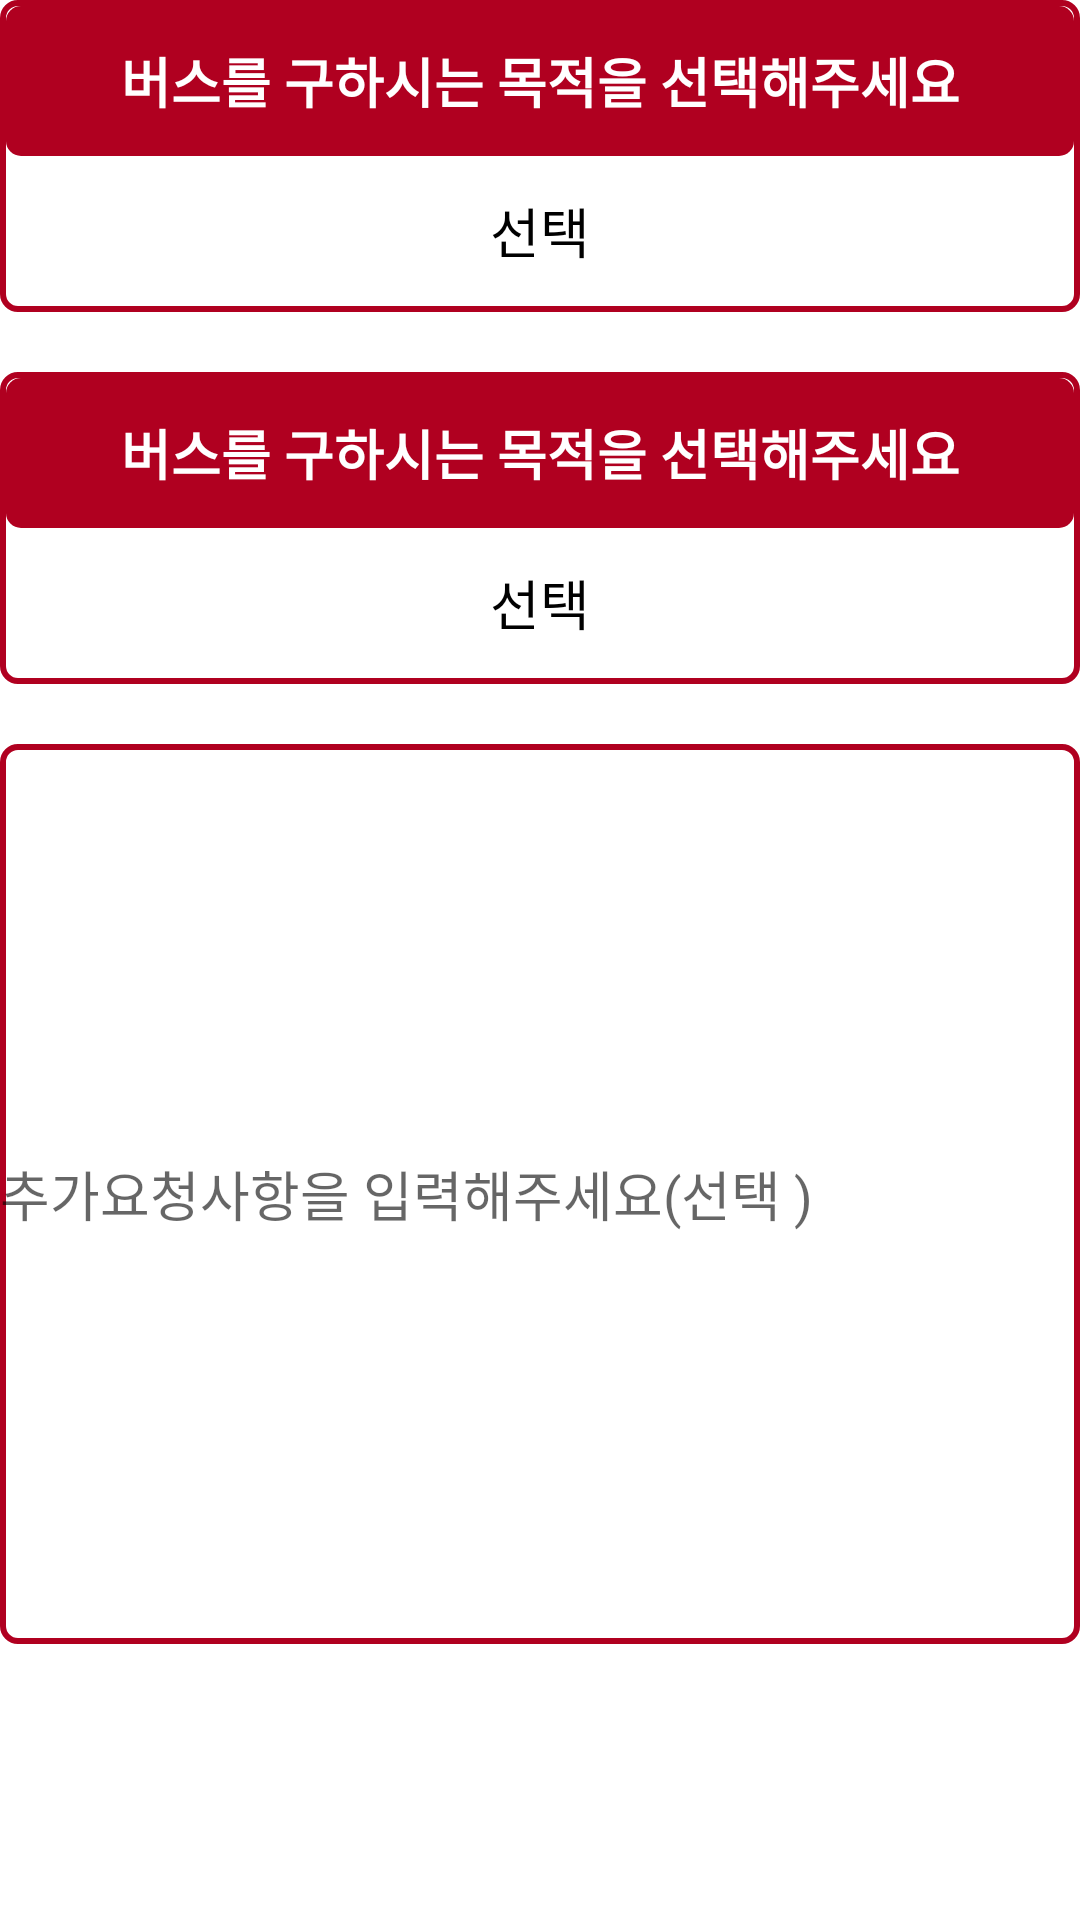

This screen was rendered from an Android layout file. Write that file and the resources it references.
<!-- AndroidManifest.xml: application theme Theme.Kingbus1 -->
<!-- res/layout/fragment_estimate_detail.xml -->
<?xml version="1.0" encoding="utf-8"?>
<androidx.constraintlayout.widget.ConstraintLayout xmlns:android="http://schemas.android.com/apk/res/android"
    xmlns:app="http://schemas.android.com/apk/res-auto"
    android:layout_width="match_parent"
    android:layout_height="match_parent">

    <LinearLayout
        android:id="@+id/selectPurpose"
        android:layout_width="match_parent"
        android:layout_height="wrap_content"
        android:background="@drawable/radius_solid_all_red"
        android:orientation="vertical"
        android:padding="2dp"
        app:layout_constraintTop_toTopOf="parent">


        <TextView
            android:layout_width="match_parent"
            android:layout_height="50dp"
            android:background="@drawable/radius_all_red"
            android:gravity="center"
            android:textSize="18sp"
            android:textStyle="bold"
            android:text="버스를 구하시는 목적을 선택해주세요"
            android:textColor="@color/white" />

        <TextView
            android:layout_width="match_parent"
            android:layout_height="50dp"
            android:textColor="@color/black"
            android:gravity="center"
            android:textSize="18sp"
            android:text="선택" />

    </LinearLayout>

    <LinearLayout
        android:id="@+id/selectFacilities"
        android:layout_width="match_parent"
        android:layout_height="wrap_content"
        android:background="@drawable/radius_solid_all_red"
        android:orientation="vertical"
        android:padding="2dp"
        android:layout_marginTop="20dp"
        app:layout_constraintTop_toBottomOf="@id/selectPurpose">


        <TextView
            android:layout_width="match_parent"
            android:layout_height="50dp"
            android:background="@drawable/radius_all_red"
            android:gravity="center"
            android:textSize="18sp"
            android:textStyle="bold"
            android:text="버스를 구하시는 목적을 선택해주세요"
            android:textColor="@color/white" />

        <TextView
            android:layout_width="match_parent"
            android:layout_height="50dp"
            android:textColor="@color/black"
            android:gravity="center"
            android:textSize="18sp"
            android:text="선택" />

    </LinearLayout>

    <EditText
        android:layout_width="match_parent"
        android:layout_height="300dp"
        android:layout_marginTop="20dp"
        android:hint="추가요청사항을 입력해주세요(선택 )"
        app:layout_constraintTop_toBottomOf="@id/selectFacilities"
        android:background="@drawable/radius_solid_all_red"/>


</androidx.constraintlayout.widget.ConstraintLayout>
<!-- resources referenced by this layout -->
<resources>
  <color name="black">#FF000000</color>
  <color name="white">#FFFFFFFF</color>
  <!-- drawable radius_all_red (drawable) -->
  <?xml version="1.0" encoding="utf-8"?>
  <shape
      xmlns:android="http://schemas.android.com/apk/res/android"
      android:shape="rectangle">
  
      
      <solid android:color="@color/kingThickRed" />
  
  
      
      <corners
          android:radius="5dp"/>
  
  
  </shape>
  <!-- drawable radius_solid_all_red (drawable) -->
  <?xml version="1.0" encoding="utf-8"?>
  <shape xmlns:android="http://schemas.android.com/apk/res/android"
      android:shape="rectangle">
  
      <corners
          android:bottomLeftRadius="5dp"
          android:bottomRightRadius="5dp"
          android:topLeftRadius="5dp"
          android:topRightRadius="5dp"/>
  
      <solid android:color="@android:color/white" />
      <stroke android:color="@color/kingThickRed"
          android:width="2dp"/>
  
  </shape>
  <style name="Theme.Kingbus1" parent="Theme.MaterialComponents.Light.NoActionBar">
          
          <item name="colorPrimary">@color/purple_500</item>
          <item name="colorPrimaryVariant">@color/purple_700</item>
          <item name="colorOnPrimary">@color/white</item>
          
          <item name="colorSecondary">@color/teal_200</item>
          <item name="colorSecondaryVariant">@color/teal_700</item>
          <item name="colorOnSecondary">@color/black</item>
          
          <item name="android:statusBarColor" tools:targetApi="l">?attr/colorPrimaryVariant</item>
          
      </style>
  <color name="kingThickRed">#B00020</color>
  <color name="purple_500">#FF6200EE</color>
  <color name="purple_700">#FF3700B3</color>
  <color name="teal_200">#FF03DAC5</color>
  <color name="teal_700">#FF018786</color>
</resources>
